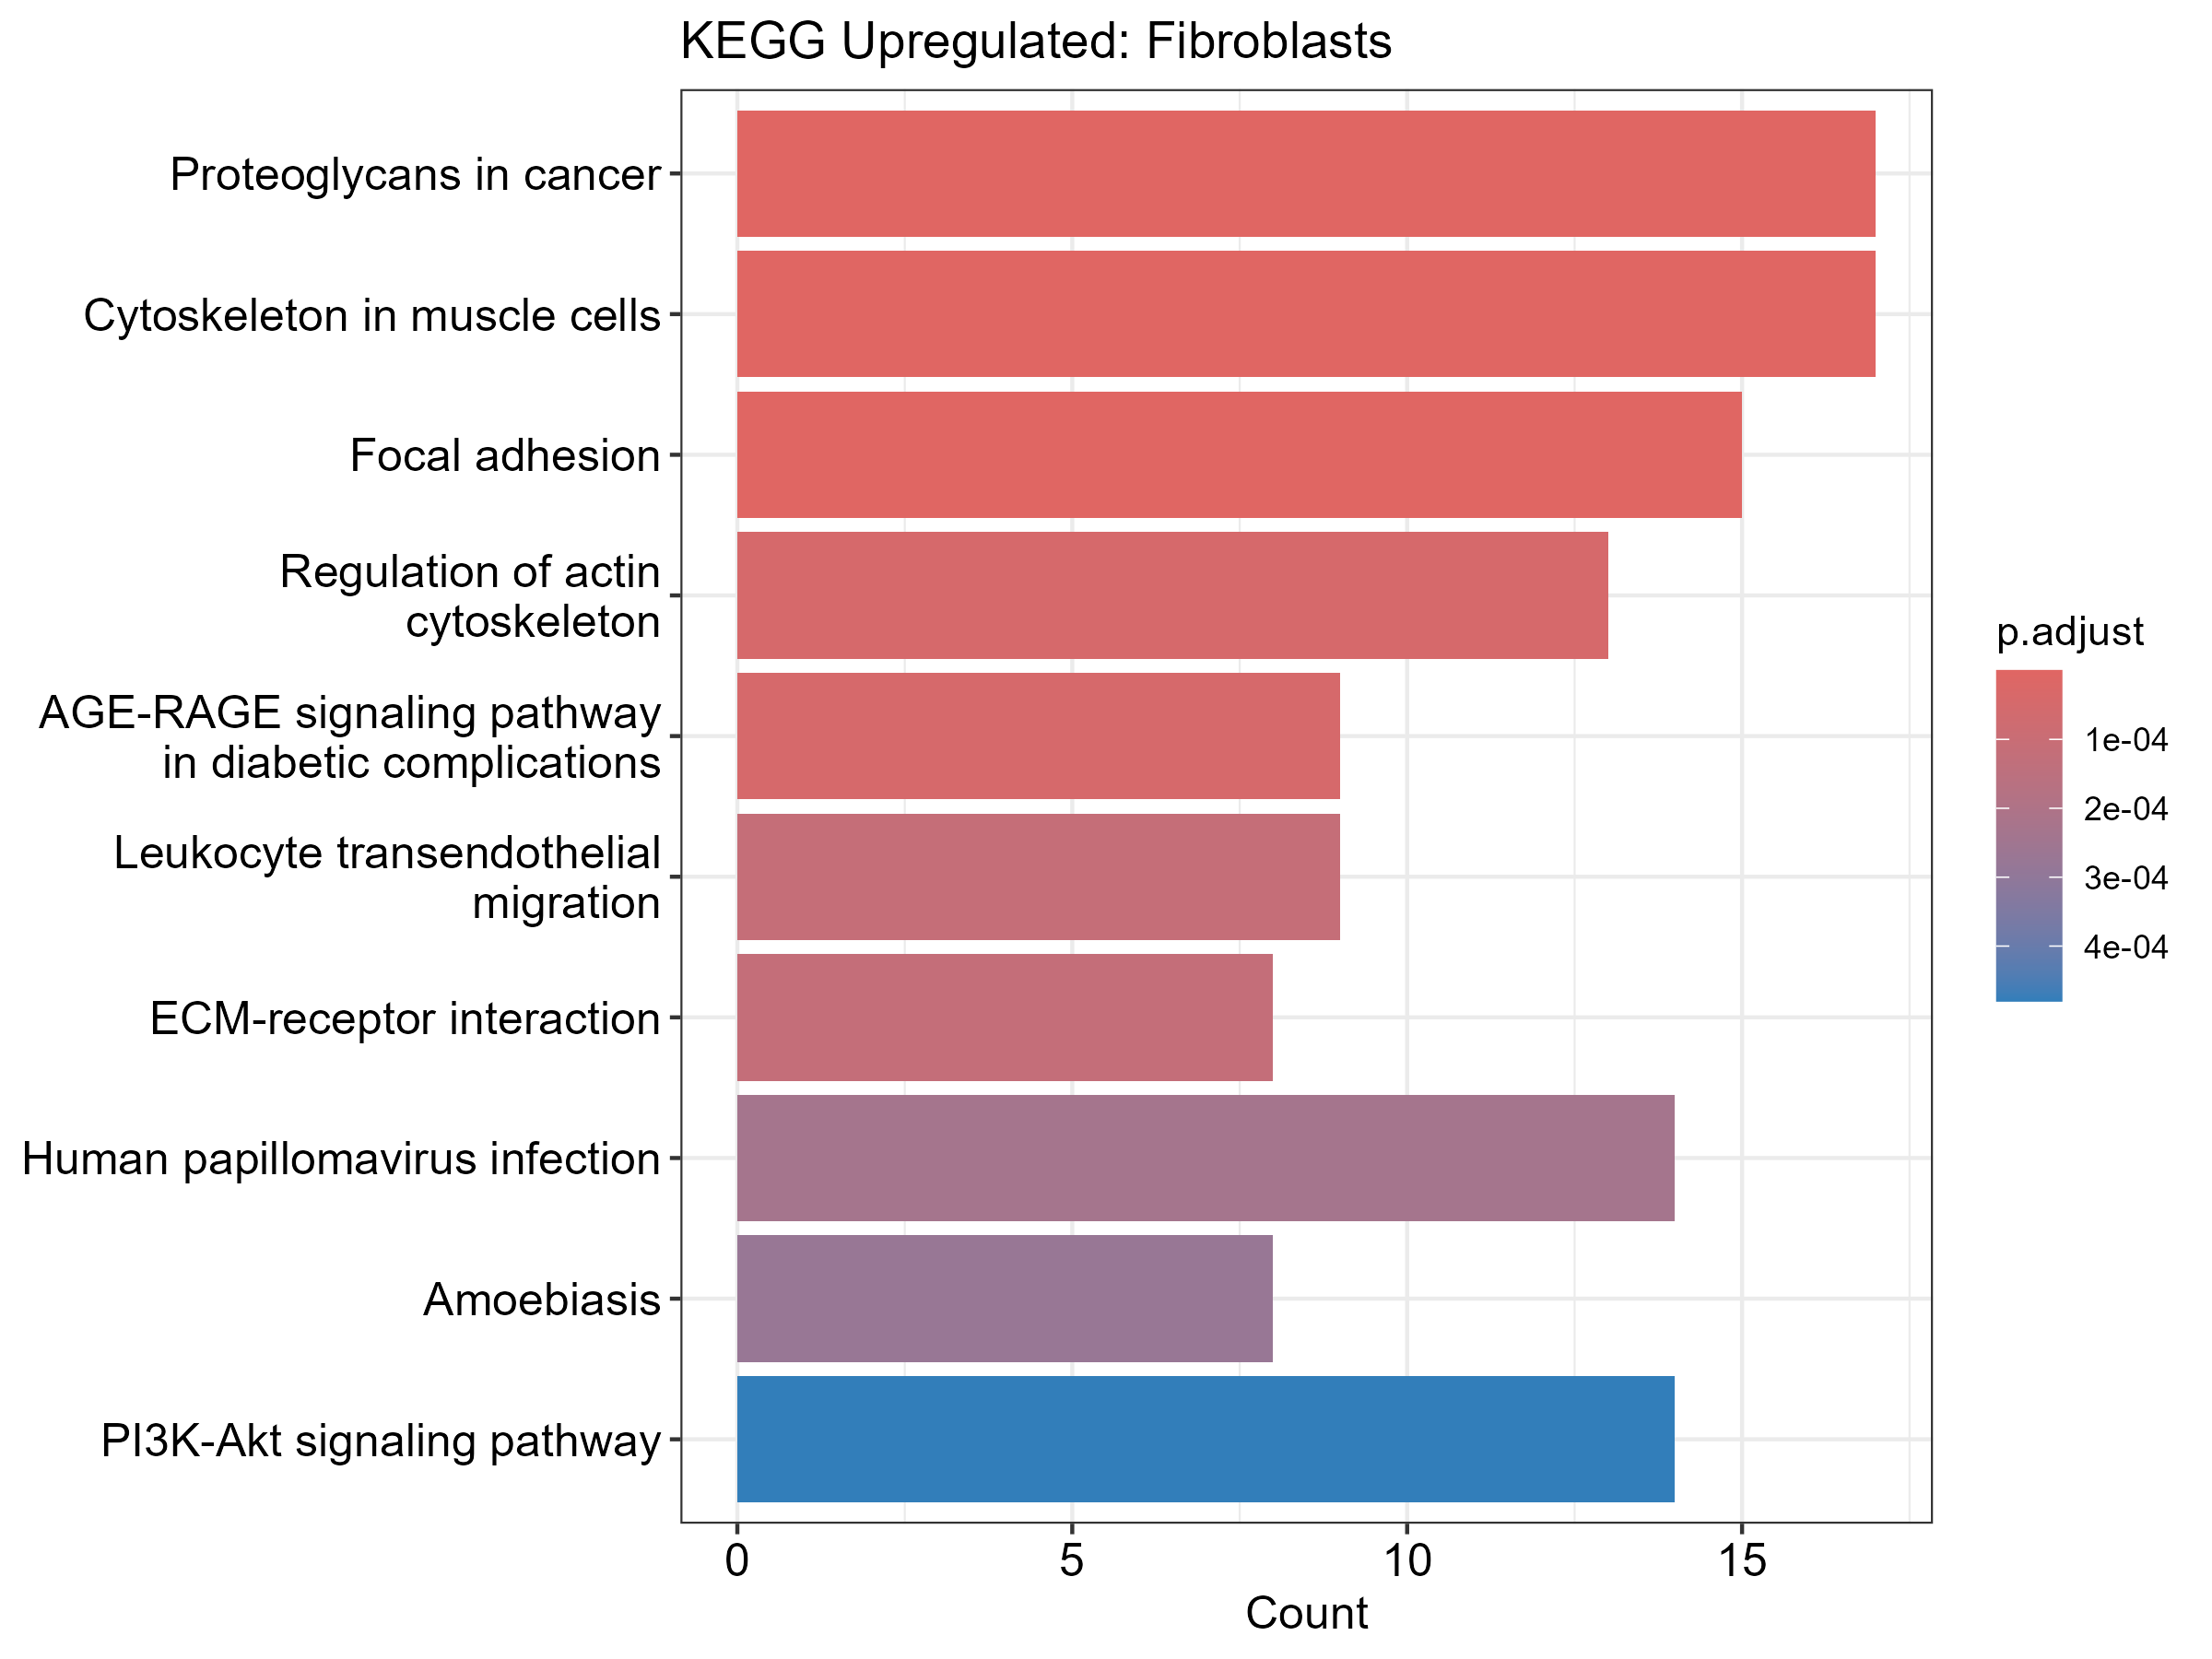

The table this chart was drawn from, first rows:
category, subcategory, ID, Description, GeneRatio, BgRatio, RichFactor, FoldEnrichment, zScore, pvalue, p.adjust, qvalue, geneID, Count
Human Diseases, Cancer: overview, hsa05205, Proteoglycans in cancer, 17/98, 204/9396, 0.08333, 7.99, 10.36, 2.64625018528081e-11, 5.98052541873464e-09, 4.56826347774793e-09, 7057/5747/60/3091/6774/23365/5336/2260/3…, 17
Cellular Processes, Cell motility, hsa04820, Cytoskeleton in muscle cells, 17/98, 232/9396, 0.07328, 7.026, 9.54, 2.03218596161706e-10, 2.29637013662728e-08, 1.75409735634315e-08, 7057/1282/60/7058/483/27295/10611/1284/7…, 17
Cellular Processes, Cellular community - eukaryotes, hsa04510, Focal adhesion, 15/98, 203/9396, 0.07389, 7.085, 8.997, 2.34681891507595e-09, 1.76793691602389e-07, 1.35045018271037e-07, 7057/5747/1282/60/7058/87/1284/3688/1278…, 15
Cellular Processes, Cell motility, hsa04810, Regulation of actin cytoskeleton, 13/98, 232/9396, 0.05603, 5.372, 6.923, 7.59014335777324e-07, 4.28843099714188e-05, 3.27574608072319e-05, 5747/60/23365/87/2260/3688/4627/3685/947…, 13
Human Diseases, Endocrine and metabolic disease, hsa04933, AGE-RAGE signaling pathway in diabetic c…, 9/98, 101/9396, 0.08911, 8.544, 7.825, 9.53149518942114e-07, 4.30823582561836e-05, 3.29087412855804e-05, 1282/4088/6774/5336/1284/4313/1278/5579/…, 9
Organismal Systems, Immune system, hsa04670, Leukocyte transendothelial migration, 9/98, 116/9396, 0.07759, 7.439, 7.163, 3.05973204839754e-06, 0.0001152, 8.80343957784555e-05, 5747/60/5336/87/1495/3688/4313/5579/9475, 9
Environmental Information Processing, Signaling molecules and interaction, hsa04512, ECM-receptor interaction, 8/98, 89/9396, 0.08989, 8.618, 7.413, 3.70077141587633e-06, 0.0001195, 9.12671446922886e-05, 7057/1282/7058/1284/3688/1278/3685/2335, 8
Human Diseases, Infectious disease: viral, hsa05165, Human papillomavirus infection, 14/98, 333/9396, 0.04204, 4.031, 5.781, 8.26448567768333e-06, 0.0002335, 0.0001783, 7057/5747/5743/1282/7058/1284/1452/3516/…, 14
Human Diseases, Infectious disease: parasitic, hsa05146, Amoebiasis, 8/98, 103/9396, 0.07767, 7.447, 6.754, 1.10543459120253e-05, 0.0002776, 0.000212, 5747/1282/3554/87/1284/1278/5579/2335, 8
Environmental Information Processing, Signal transduction, hsa04151, PI3K-Akt signaling pathway, 14/98, 362/9396, 0.03867, 3.708, 5.394, 2.12356501719053e-05, 0.0004799, 0.0003666, 3164/7057/3320/5747/1282/7058/1284/2260/…, 14
Cellular Processes, Transport and catabolism, hsa04148, Efferocytosis, 9/98, 157/9396, 0.05732, 5.496, 5.832, 3.57133111651633e-05, 0.0007337, 0.0005605, 7057/5747/5743/3091/196527/3685/558/817/…, 9
Cellular Processes, Cellular community - eukaryotes, hsa04520, Adherens junction, 7/98, 93/9396, 0.07527, 7.217, 6.185, 4.92989772277966e-05, 0.000857, 0.0006547, 60/4088/87/2260/1495/9475/7082, 7
Human Diseases, Cancer: specific types, hsa05222, Small cell lung cancer, 7/98, 93/9396, 0.07527, 7.217, 6.185, 4.92989772277966e-05, 0.000857, 0.0006547, 5747/5743/1282/1284/3688/3685/2335, 7
Human Diseases, Infectious disease: bacterial, hsa05131, Shigellosis, 11/98, 253/9396, 0.04348, 4.169, 5.245, 6.13572234462724e-05, 0.0009905, 0.0007566, 7316/5747/60/3554/5336/87/3688/718/7323/…, 11
Cellular Processes, Cellular community - eukaryotes, hsa04530, Tight junction, 9/98, 170/9396, 0.05294, 5.076, 5.506, 6.65726258017489e-05, 0.001003, 0.0007662, 60/87/8531/3688/4627/9475/9414/7082/861, 9
Human Diseases, Infectious disease: bacterial, hsa05135, Yersinia infection, 8/98, 138/9396, 0.05797, 5.558, 5.538, 9.14942101415959e-05, 0.001292, 0.0009872, 5747/60/23365/6197/3688/9475/2335/8394, 8
Human Diseases, Cardiovascular disease, hsa05418, Fluid shear stress and atherosclerosis, 8/98, 142/9396, 0.05634, 5.402, 5.426, 0.0001118, 0.001486, 0.001135, 3320/5747/60/3554/659/4313/4205/3685, 8
Organismal Systems, Immune system, hsa04659, Th17 cell differentiation, 7/98, 109/9396, 0.06422, 6.157, 5.56, 0.0001354, 0.0017, 0.001299, 3320/3091/3554/4088/6774/3566/861, 7
Human Diseases, Infectious disease: bacterial, hsa05110, Vibrio cholerae infection, 5/98, 51/9396, 0.09804, 9.4, 6.175, 0.000179, 0.002129, 0.001626, 60/5336/535/9414/7082, 5
Human Diseases, Infectious disease: bacterial, hsa05130, Pathogenic Escherichia coli infection, 9/98, 203/9396, 0.04433, 4.251, 4.807, 0.0002567, 0.002901, 0.002216, 60/3554/5861/23365/3688/4627/9475/10787/…, 9
Organismal Systems, Endocrine system, hsa04919, Thyroid hormone signaling pathway, 7/98, 122/9396, 0.05738, 5.501, 5.137, 0.0002727, 0.002934, 0.002241, 60/3091/483/5336/3685/5579/9969, 7
Organismal Systems, Development and regeneration, hsa04360, Axon guidance, 8/98, 184/9396, 0.04348, 4.169, 4.456, 0.0006507, 0.006685, 0.005106, 5747/23365/5336/659/3688/9475/817/55740, 8
Genetic Information Processing, Folding, sorting and degradation, hsa04120, Ubiquitin mediated proteolysis, 7/98, 142/9396, 0.0493, 4.726, 4.593, 0.0006832, 0.006713, 0.005128, 7316/868/51366/7325/7323/7324/7328, 7
Environmental Information Processing, Signal transduction, hsa04066, HIF-1 signaling pathway, 6/98, 110/9396, 0.05455, 5.23, 4.581, 0.0009872, 0.009296, 0.007101, 3091/2034/6774/5336/5579/817, 6
Human Diseases, Infectious disease: bacterial, hsa05100, Bacterial invasion of epithelial cells, 5/98, 78/9396, 0.0641, 6.146, 4.685, 0.001289, 0.01154, 0.008815, 5747/60/1495/3688/2335, 5
Cellular Processes, Transport and catabolism, hsa04145, Phagosome, 7/98, 159/9396, 0.04403, 4.221, 4.205, 0.001328, 0.01154, 0.008815, 7057/60/7058/535/3688/3685/718, 7
Organismal Systems, Immune system, hsa04611, Platelet activation, 6/98, 126/9396, 0.04762, 4.566, 4.137, 0.001987, 0.01607, 0.01228, 60/23365/5336/3688/1278/9475, 6
Environmental Information Processing, Signal transduction, hsa04012, ErbB signaling pathway, 5/98, 86/9396, 0.05814, 5.574, 4.375, 0.001991, 0.01607, 0.01228, 5747/868/5336/5579/817, 5
Human Diseases, Infectious disease: viral, hsa05163, Human cytomegalovirus infection, 8/98, 226/9396, 0.0354, 3.394, 3.74, 0.002428, 0.01892, 0.01445, 5747/5743/3554/6774/23365/3685/5579/9475, 8
Environmental Information Processing, Signal transduction, hsa04370, VEGF signaling pathway, 4/98, 60/9396, 0.06667, 6.392, 4.301, 0.003471, 0.02615, 0.01998, 5747/5743/5336/5579, 4
Human Diseases, Cardiovascular disease, hsa05410, Hypertrophic cardiomyopathy, 5/98, 99/9396, 0.05051, 4.842, 3.946, 0.003678, 0.02681, 0.02048, 60/7171/3688/3685/7168, 5
Human Diseases, Infectious disease: viral, hsa05167, Kaposi sarcoma-associated herpesvirus in…, 7/98, 196/9396, 0.03571, 3.424, 3.521, 0.004314, 0.03047, 0.02327, 7316/5743/3091/6774/5336/7538/718, 7
Organismal Systems, Digestive system, hsa04974, Protein digestion and absorption, 5/98, 105/9396, 0.04762, 4.566, 3.772, 0.004728, 0.03143, 0.02401, 1282/483/1284/54407/1278, 5
Human Diseases, Cardiovascular disease, hsa05414, Dilated cardiomyopathy, 5/98, 105/9396, 0.04762, 4.566, 3.772, 0.004728, 0.03143, 0.02401, 60/7171/3688/3685/7168, 5
Human Diseases, Infectious disease: bacterial, hsa05120, Epithelial cell signaling in Helicobacte…, 4/98, 71/9396, 0.05634, 5.402, 3.822, 0.006341, 0.04094, 0.03127, 5336/535/7082/6868, 4
Human Diseases, Cancer: specific types, hsa05223, Non-small cell lung cancer, 4/98, 73/9396, 0.05479, 5.254, 3.745, 0.006992, 0.04389, 0.03353, 6774/5336/5579/27436, 4
Human Diseases, Cardiovascular disease, hsa05417, Lipid and atherosclerosis, 7/98, 216/9396, 0.03241, 3.107, 3.216, 0.007272, 0.04442, 0.03393, 3303/3320/5747/6774/6648/9475/817, 7
Organismal Systems, Digestive system, hsa04971, Gastric acid secretion, 4/98, 76/9396, 0.05263, 5.046, 3.636, 0.008049, 0.04787, 0.03656, 60/483/5579/817, 4
